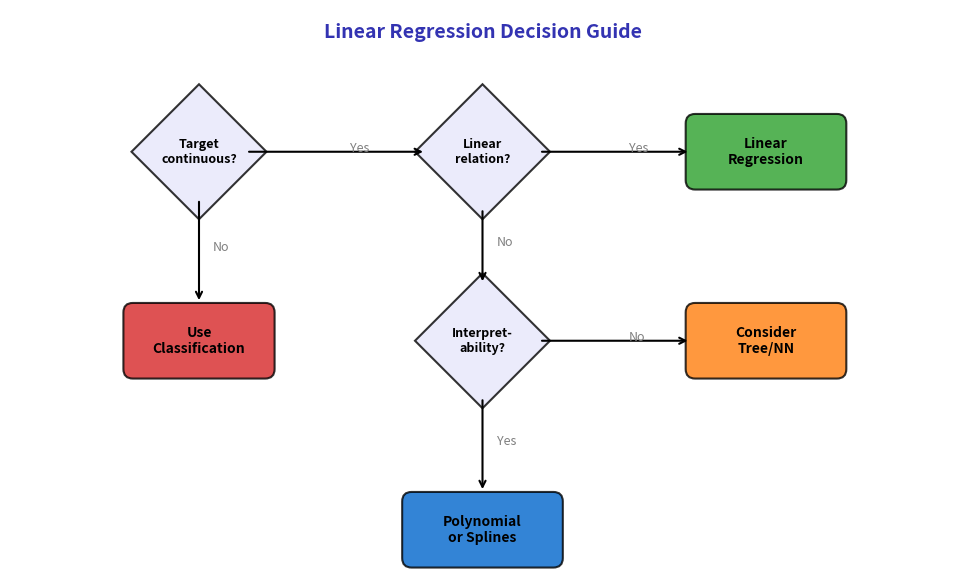

This figure's Python source: (Note: this script raises an exception after producing the figure.)
"""Decision Flowchart - When to Use Linear Regression"""
import matplotlib.pyplot as plt
import matplotlib.patches as mpatches
from pathlib import Path

# QuantLet branding metadata
CHART_METADATA = {
    "title": "Linear Regression Decision Guide",
    "description": "Flowchart for deciding when to use linear regression",
    "url": "https://github.com/Digital-AI-Finance/methods-algorithms/tree/master/slides/L01_Introduction_Linear_Regression/08_decision_flowchart"
}

# Chart settings
plt.rcParams.update({
    'font.size': 11, 'figure.figsize': (10, 6), 'figure.dpi': 150
})

# Colors
MLBLUE = '#0066CC'
MLGREEN = '#2CA02C'
MLRED = '#D62728'
MLORANGE = '#FF7F0E'
MLPURPLE = '#3333B2'

def draw_box(ax, x, y, text, color, width=1.8, height=0.6):
    """Draw a rounded rectangle with text."""
    box = mpatches.FancyBboxPatch((x - width/2, y - height/2), width, height,
                                   boxstyle="round,pad=0.05,rounding_size=0.1",
                                   facecolor=color, edgecolor='black', linewidth=1.5,
                                   alpha=0.8)
    ax.add_patch(box)
    ax.text(x, y, text, ha='center', va='center', fontsize=10,
            fontweight='bold', wrap=True)

def draw_diamond(ax, x, y, text, color, size=0.8):
    """Draw a diamond shape with text."""
    diamond = mpatches.RegularPolygon((x, y), numVertices=4, radius=size/1.4,
                                       facecolor=color, edgecolor='black',
                                       linewidth=1.5, alpha=0.8)
    ax.add_patch(diamond)
    ax.text(x, y, text, ha='center', va='center', fontsize=9,
            fontweight='bold', wrap=True)

def draw_arrow(ax, x1, y1, x2, y2, label=None, label_pos=0.5):
    """Draw an arrow with optional label."""
    ax.annotate('', xy=(x2, y2), xytext=(x1, y1),
                arrowprops=dict(arrowstyle='->', color='black', lw=1.5))
    if label:
        mid_x = x1 + (x2 - x1) * label_pos
        mid_y = y1 + (y2 - y1) * label_pos
        ax.text(mid_x + 0.15, mid_y, label, fontsize=9, color='gray')

# Create figure
fig, ax = plt.subplots(figsize=(10, 6))

# Question boxes (diamonds)
draw_diamond(ax, 2, 4, 'Target\ncontinuous?', '#E6E6FA', 1.0)
draw_diamond(ax, 5, 4, 'Linear\nrelation?', '#E6E6FA', 1.0)
draw_diamond(ax, 5, 2, 'Interpret-\nability?', '#E6E6FA', 1.0)

# Action boxes (rectangles)
draw_box(ax, 2, 2, 'Use\nClassification', MLRED, 1.5, 0.7)
draw_box(ax, 8, 4, 'Linear\nRegression', MLGREEN, 1.6, 0.7)
draw_box(ax, 8, 2, 'Consider\nTree/NN', MLORANGE, 1.6, 0.7)
draw_box(ax, 5, 0, 'Polynomial\nor Splines', MLBLUE, 1.6, 0.7)

# Arrows
draw_arrow(ax, 2, 3.5, 2, 2.4, 'No')
draw_arrow(ax, 2.5, 4, 4.4, 4, 'Yes')
draw_arrow(ax, 5.6, 4, 7.2, 4, 'Yes')
draw_arrow(ax, 5, 3.4, 5, 2.6, 'No')
draw_arrow(ax, 5.6, 2, 7.2, 2, 'No')
draw_arrow(ax, 5, 1.4, 5, 0.4, 'Yes')

# Title
ax.text(5, 5.2, 'Linear Regression Decision Guide', fontsize=14,
        ha='center', fontweight='bold', color=MLPURPLE)

# Settings
ax.set_xlim(0, 10)
ax.set_ylim(-0.5, 5.5)
ax.set_aspect('equal')
ax.axis('off')

plt.tight_layout()
plt.savefig(Path(__file__).parent / 'chart.pdf', dpi=300, bbox_inches='tight')
plt.close()
print("Chart saved: 08_decision_flowchart/chart.pdf")
